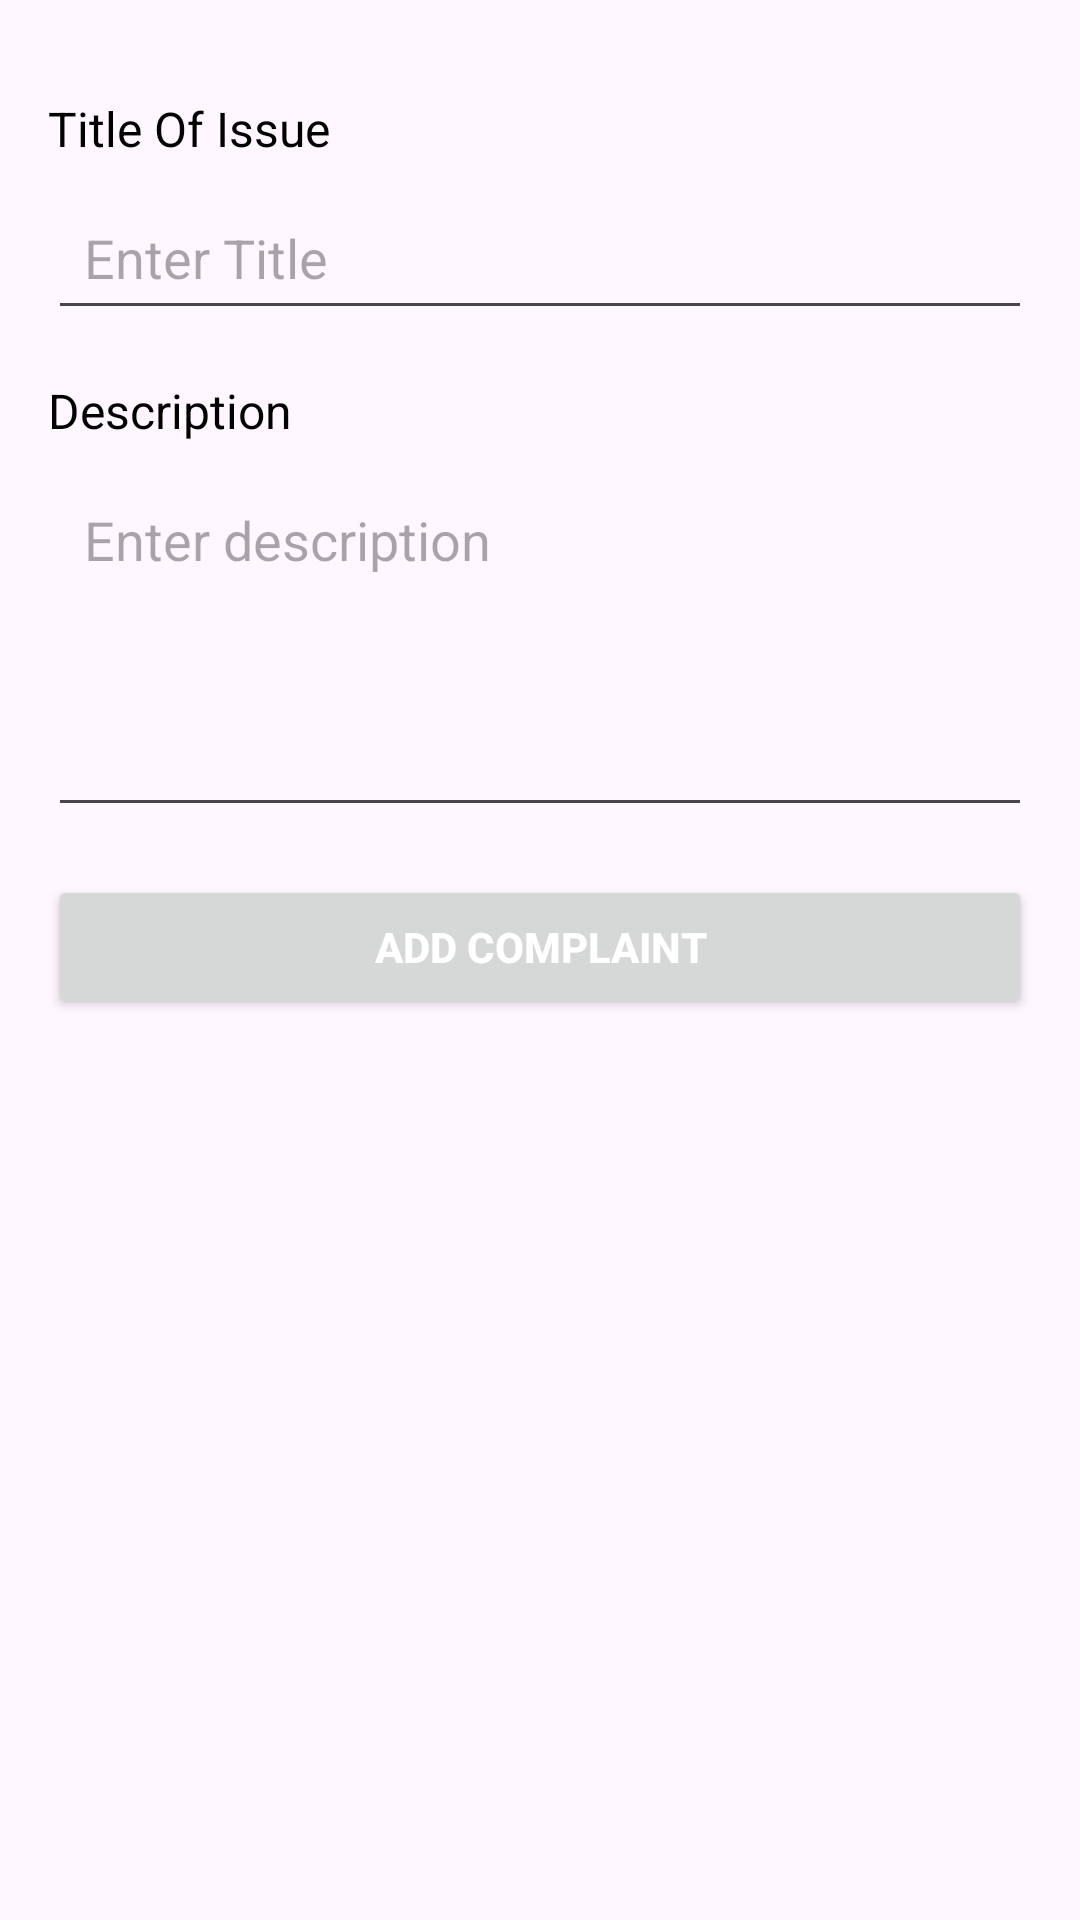

Layout XML and referenced resources for this Android screen:
<!-- AndroidManifest.xml: application theme Theme.ComplaintBox -->
<!-- res/layout/activity_add_complaint.xml -->
<?xml version="1.0" encoding="utf-8"?>
<androidx.constraintlayout.widget.ConstraintLayout xmlns:android="http://schemas.android.com/apk/res/android"
    xmlns:app="http://schemas.android.com/apk/res-auto"
    xmlns:tools="http://schemas.android.com/tools"
    android:layout_width="match_parent"
    android:layout_height="match_parent"
    android:padding="16dp">

    
    <TextView
        android:id="@+id/title"
        android:layout_width="wrap_content"
        android:layout_height="wrap_content"
        android:text=""
        android:textColor="@color/black"
        android:textSize="20sp"
        app:layout_constraintEnd_toEndOf="parent"
        app:layout_constraintStart_toStartOf="parent"
        app:layout_constraintTop_toTopOf="parent" />

    <TextView
        android:id="@+id/titleLabel"
        android:layout_width="wrap_content"
        android:layout_height="wrap_content"
        android:layout_marginTop="16dp"
        android:text="Title Of Issue"
        android:textColor="@color/black"
        android:textSize="16sp"
        app:layout_constraintStart_toStartOf="parent"
        app:layout_constraintTop_toTopOf="parent" />

    <EditText
        android:id="@+id/titleInput"
        android:layout_width="0dp"
        android:layout_height="wrap_content"
        android:hint="Enter Title"
        android:padding="12dp"
        android:inputType="textCapWords"
        app:layout_constraintTop_toBottomOf="@id/titleLabel"
        app:layout_constraintStart_toStartOf="parent"
        app:layout_constraintEnd_toEndOf="parent"
        app:layout_constraintHorizontal_bias="0"
        android:layout_marginTop="8dp" />

    
    <TextView
        android:id="@+id/descriptionLabel"
        android:layout_width="wrap_content"
        android:layout_height="wrap_content"
        android:text="Description"
        android:textSize="16sp"
        android:textColor="@color/black"
        app:layout_constraintTop_toBottomOf="@id/titleInput"
        app:layout_constraintStart_toStartOf="parent"
        android:layout_marginTop="16dp" />

    <EditText
        android:id="@+id/descriptionInput"
        android:layout_width="0dp"
        android:layout_height="120dp"
        android:hint="Enter description"
        android:padding="12dp"
        android:gravity="top|start"
        android:inputType="textMultiLine"
        android:scrollbars="vertical"
        app:layout_constraintTop_toBottomOf="@id/descriptionLabel"
        app:layout_constraintStart_toStartOf="parent"
        app:layout_constraintEnd_toEndOf="parent"
        app:layout_constraintHorizontal_bias="0"
        android:layout_marginTop="8dp" />

    


    
    <Button
        android:id="@+id/submitButton"
        android:layout_width="0dp"
        android:layout_height="wrap_content"
        android:layout_marginTop="16dp"
        android:paddingVertical="12dp"
        android:text="Add Complaint"
        android:textColor="@color/white"
        android:textStyle="bold"
        app:layout_constraintEnd_toEndOf="parent"
        app:layout_constraintStart_toStartOf="parent"
        app:layout_constraintTop_toBottomOf="@+id/descriptionInput" />

</androidx.constraintlayout.widget.ConstraintLayout>
<!-- resources referenced by this layout -->
<resources>
  <style name="Theme.ComplaintBox" parent="Base.Theme.ComplaintBox" />
  <style name="Base.Theme.ComplaintBox" parent="Theme.Material3.DayNight.NoActionBar">
          
          
      </style>
  <!-- not gathered from this repository: default colours our renderer supplied (Android Studio template values) -->
  <color name="black">#FF000000</color>
  <color name="white">#FFFFFFFF</color>
</resources>
